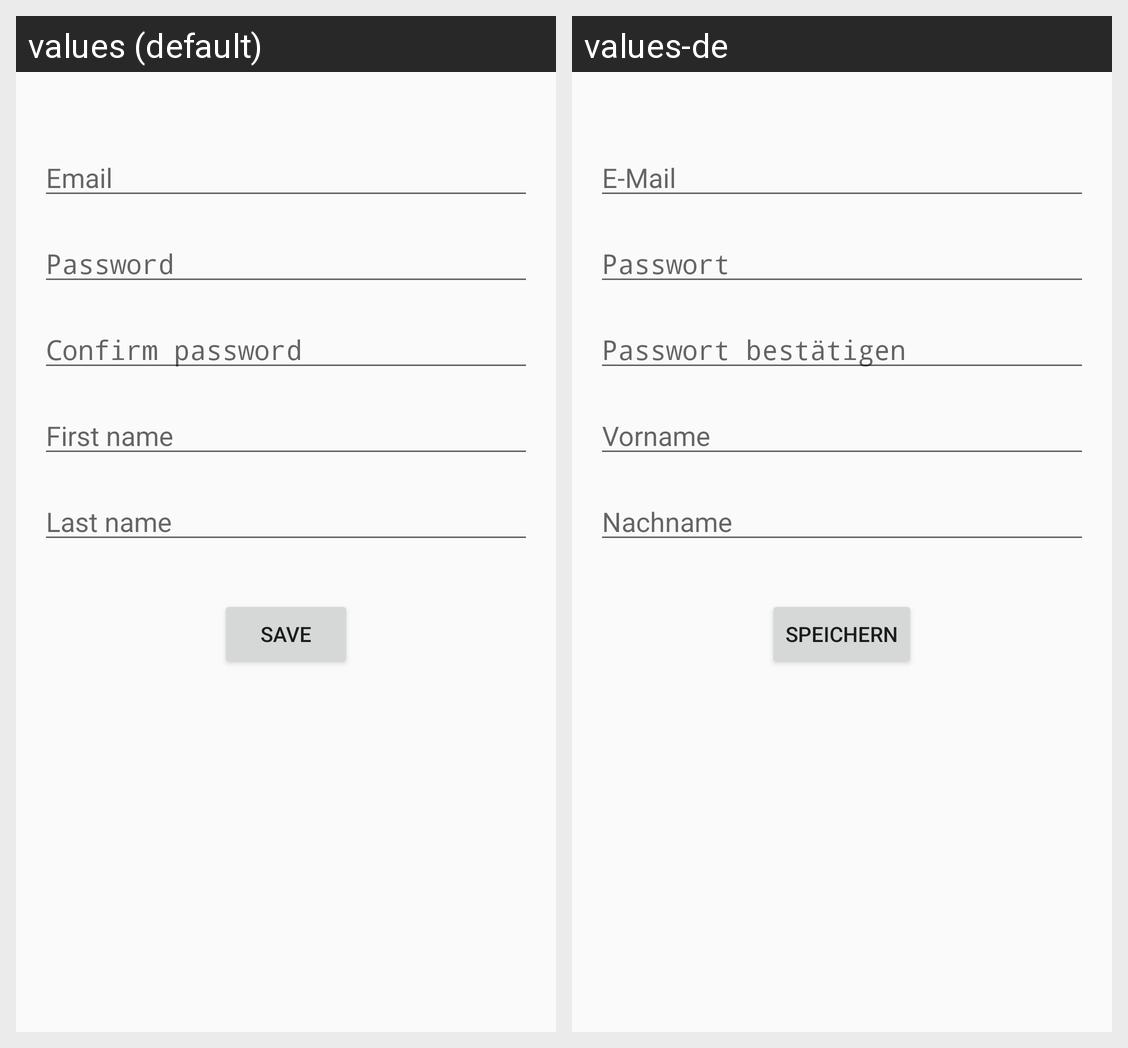

Here is an Android app screen in its default locale and in the app's own translations. Write out the translated-string differences for the strings that appear on this screen.
Android screen res/layout/fragment_profile.xml rendered under 2 locales, left to right: values (default), values-de. Device: Nexus 5 (rendered at 1080×1920; each locale shown at half size, 540×960, under a caption strip naming it); theme AppTheme.
Strings drawn on this screen, with the default value and each locale's value (text and hints the layout hard-codes, and strings that could not be matched under every locale, appear in the picture but are not listed):

email
  values: Email
  values-de: E-Mail

password
  values: Password
  values-de: Passwort

confirmPassword
  values: Confirm password
  values-de: Passwort bestätigen

firstName
  values: First name
  values-de: Vorname

lastName
  values: Last name
  values-de: Nachname

button_save
  values: Save
  values-de: Speichern
